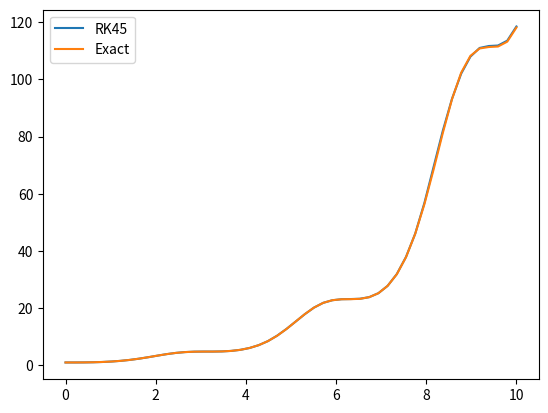

Write Python code to recreate this figure.
# -*- coding: utf-8 -*-
"""
Created on Thu Feb  8 11:34:38 2024

[redacted]
"""
"""-----Scipy------"""
# Link: https://docs.scipy.org/doc/scipy/index.html


import numpy as np
from scipy.integrate import solve_ivp
import matplotlib.pyplot as plt

# Right - hand side of ODE
f = lambda t,y: np. sin (t) **2 * y

# t- values for which ODE is solved
t_eval = np. linspace (0, 10)

sol = solve_ivp(f, [ t_eval [0] , t_eval [ -1]] ,
                 y0 =[1] , method ='RK45', t_eval = t_eval )

sol .t # Returns t- values shape =( len ( t_eval ) ,)
sol .y # Returns y- values shape =( len (y0),len (t_eval ))

sol .y. reshape ( sol .t. shape ) # shape =( len ( t_eval ) ,)


plt.plot(sol.t,sol .y. reshape ( sol .t. shape ))

actual = lambda t:np.exp(0.5*(t - 0.5*np.sin(2*t)))

plt.plot(t_eval,actual(t_eval))
plt.legend(["RK45","Exact"])

plt.show()

